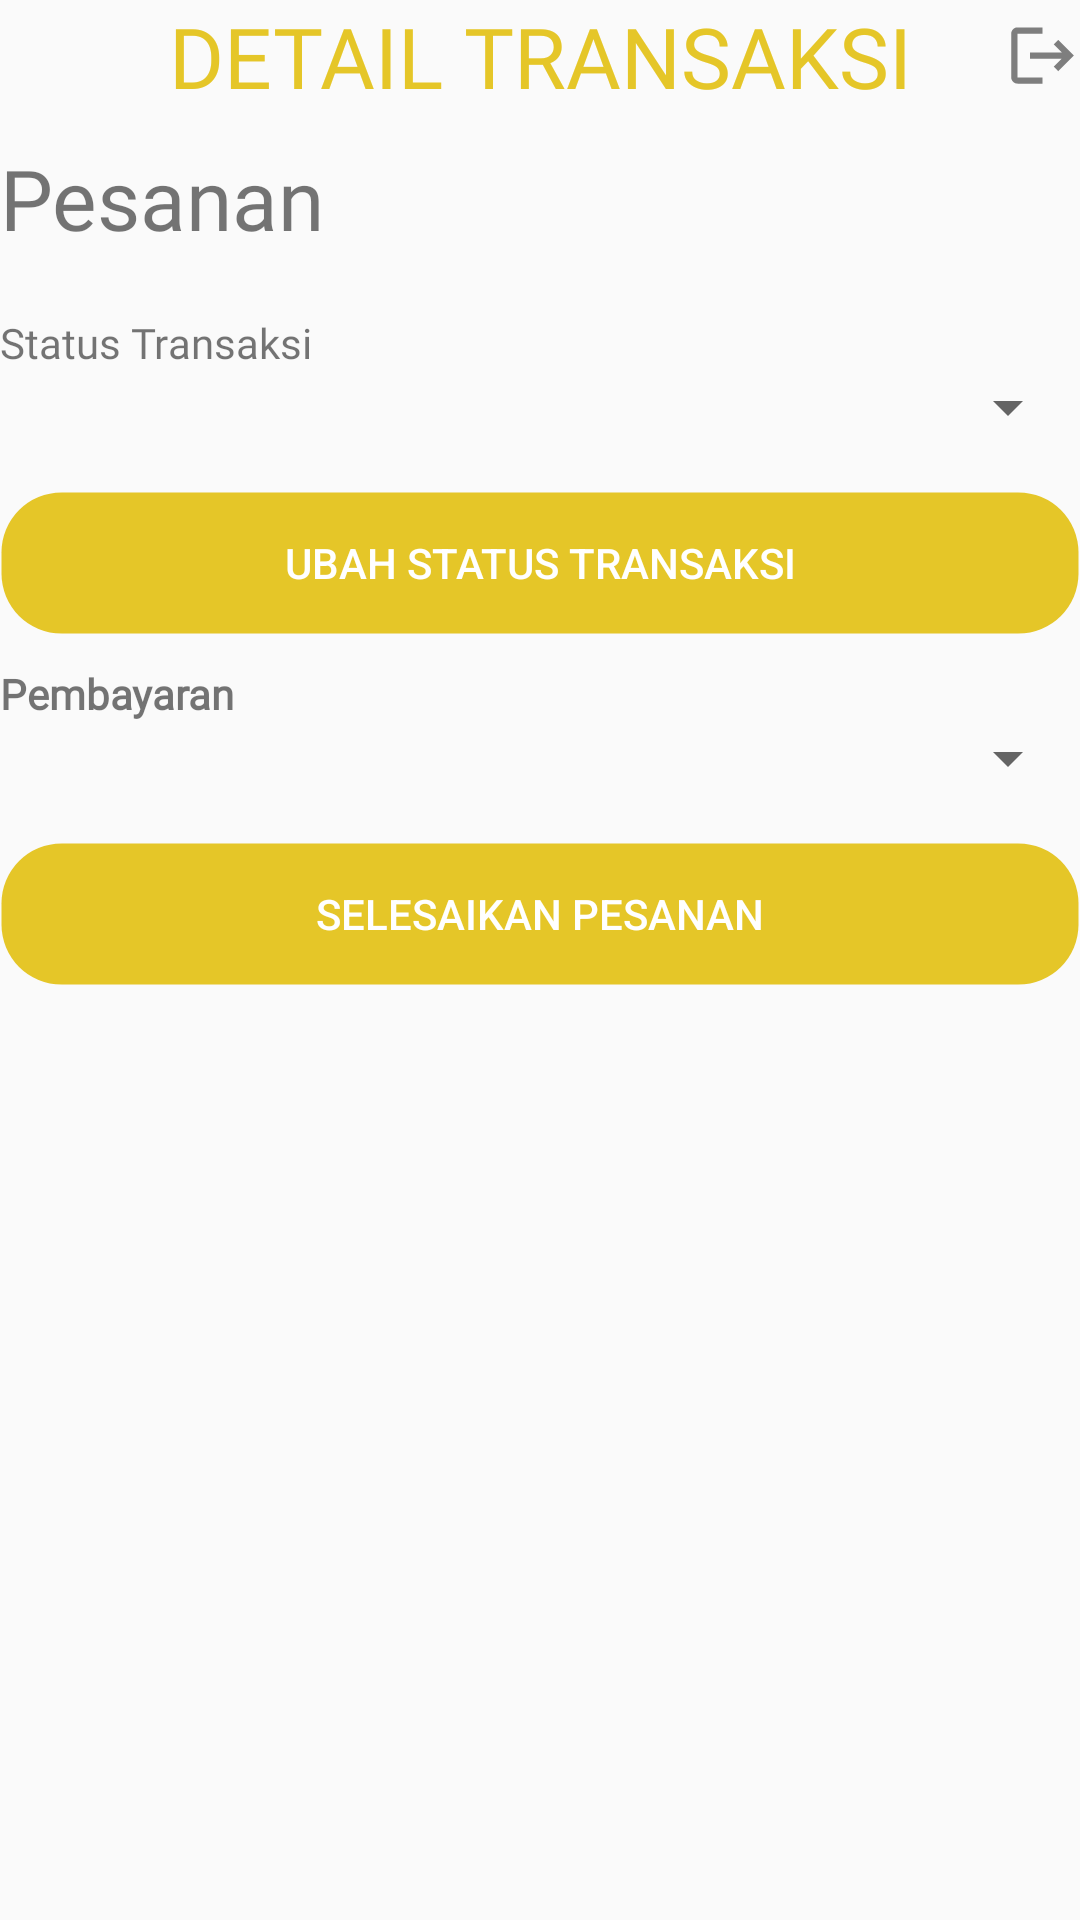

Reconstruct the res/layout file that produces this screen, plus the resources it refers to.
<!-- AndroidManifest.xml: application theme Theme.PBPKelompok -->
<!-- res/layout/transaksi_detail.xml -->
<?xml version="1.0" encoding="utf-8"?>
<RelativeLayout xmlns:android="http://schemas.android.com/apk/res/android"
    android:layout_width="match_parent"
    android:layout_height="match_parent"
    android:layout_margin="20dp">

    
    <LinearLayout
        android:id="@+id/llTransaksiDetail"
        android:layout_width="match_parent"
        android:layout_height="wrap_content"
        android:gravity="center">
        <Button
            android:id="@+id/btnKembali_Transaksi"
            android:layout_width="25dp"
            android:layout_height="25dp"
            android:layout_weight="0"
            android:background="@drawable/baseline_keyboard_backspace_24"
            android:backgroundTint="@color/grey"/>

        <TextView
            android:layout_width="wrap_content"
            android:layout_height="wrap_content"
            android:text="DETAIL TRANSAKSI"
            android:layout_weight="1"
            android:layout_gravity="center"
            android:fontFamily="@font/poppinssemibold"
            android:textSize="28sp"
            android:textColor="@color/primary"
            android:gravity="center"/>
        <Button
            android:id="@+id/btnLogout"
            android:layout_width="25dp"
            android:layout_height="25dp"
            android:layout_weight="0"
            android:background="@drawable/baseline_logout_24"
            android:backgroundTint="@color/grey"/>
    </LinearLayout>

    <TextView
        android:id="@+id/tvRekap"
        android:layout_width="wrap_content"
        android:layout_height="wrap_content"
        android:text="Pesanan"
        android:textSize="28dp"
        android:layout_marginTop="10dp"
        android:layout_below="@+id/llTransaksiDetail"
        android:fontFamily="@font/poppinsextralight">
    </TextView>

    <ListView
        android:id="@+id/listRekapPesanan"
        android:layout_width="match_parent"
        android:layout_height="wrap_content"
        android:layout_marginTop="10dp"
        android:divider="@android:color/darker_gray"
        android:dividerHeight="1dp"
        android:layout_below="@+id/tvRekap"/>

    
    <TextView
        android:id="@+id/textStatus"
        android:layout_width="wrap_content"
        android:layout_height="wrap_content"
        android:layout_below="@+id/listRekapPesanan"
        android:layout_marginTop="10dp"
        android:text="Status Transaksi"
        android:fontFamily="@font/poppinsregular" />

    
    <LinearLayout
        android:id="@+id/layoutStatus"
        android:layout_width="match_parent"
        android:layout_height="wrap_content"
        android:layout_below="@id/textStatus"
        android:background="@drawable/rounded_background">
        <Spinner
            android:id="@+id/spinnerUbahStatus"
            android:layout_width="match_parent"
            android:layout_height="match_parent"
            android:padding="10dp" />
    </LinearLayout>

    
    <Button
        android:id="@+id/btnUbahStatus"
        android:layout_width="match_parent"
        android:layout_height="wrap_content"
        android:layout_below="@id/layoutStatus"
        android:layout_marginTop="16dp"
        android:text="Ubah Status Transaksi"
        android:textColor="@color/white"
        android:background="@drawable/rounded_background_orange"/>

    
    <TextView
        android:id="@+id/textPembayaran"
        android:layout_width="wrap_content"
        android:layout_height="wrap_content"
        android:layout_below="@+id/btnUbahStatus"
        android:layout_marginTop="10dp"
        android:text="Pembayaran"
        android:textStyle="bold"
        android:fontFamily="@font/poppinsregular"/>
    <LinearLayout
        android:id="@+id/layoutPembayaran"
        android:layout_width="match_parent"
        android:layout_height="wrap_content"
        android:layout_below="@id/textPembayaran"
        android:background="@drawable/rounded_background">

        <Spinner
            android:id="@+id/spinnerMetodePembayaran"
            android:layout_width="match_parent"
            android:layout_height="match_parent"
            android:padding="10dp" />
    </LinearLayout>

    
    <Button
        android:id="@+id/btnSelesaikanPesanan"
        android:layout_width="match_parent"
        android:layout_height="wrap_content"
        android:layout_below="@id/layoutPembayaran"
        android:layout_marginTop="16dp"
        android:text="Selesaikan Pesanan"
        android:textColor="@color/white"
        android:background="@drawable/rounded_background_orange"/>

</RelativeLayout>
<!-- resources referenced by this layout -->
<resources>
  <color name="grey">#7E7E7E</color>
  <color name="primary">#E5C628</color>
  <color name="white">#FFFFFF</color>
  <!-- drawable baseline_logout_24 (drawable) -->
  <vector android:autoMirrored="true" android:height="10dp"
      android:tint="#000000" android:viewportHeight="24"
      android:viewportWidth="24" android:width="24dp" xmlns:android="http://schemas.android.com/apk/res/android">
      <path android:fillColor="@android:color/white" android:pathData="M17,7l-1.41,1.41L18.17,11H8v2h10.17l-2.58,2.58L17,17l5,-5zM4,5h8V3H4c-1.1,0 -2,0.9 -2,2v14c0,1.1 0.9,2 2,2h8v-2H4V5z"/>
  </vector>
  <!-- drawable rounded_background_orange (drawable) -->
  <shape xmlns:android="http://schemas.android.com/apk/res/android">
      <solid android:color="@color/primary" />
      <corners android:radius="20dp" />
      <stroke
          android:width="1dp"
          android:color="@android:color/transparent" />
  </shape>
  <style name="Theme.PBPKelompok" parent="Base.Theme.PBPKelompok" />
  <style name="Base.Theme.PBPKelompok" parent="Theme.AppCompat.Light.DarkActionBar">
          <item name="color">@color/white</item>
          <item name="colorAccent">@color/black</item>
          <item name="colorPrimary">@color/primary</item>
          <item name="colorSecondary">@color/secondaryPrimary</item>
          <item name="colorPrimaryDark">@color/grey</item>
          <item name="colorSecondaryVariant" />
      </style>
  <color name="black">#000000</color>
  <color name="secondaryPrimary">#F9E377</color>
</resources>
